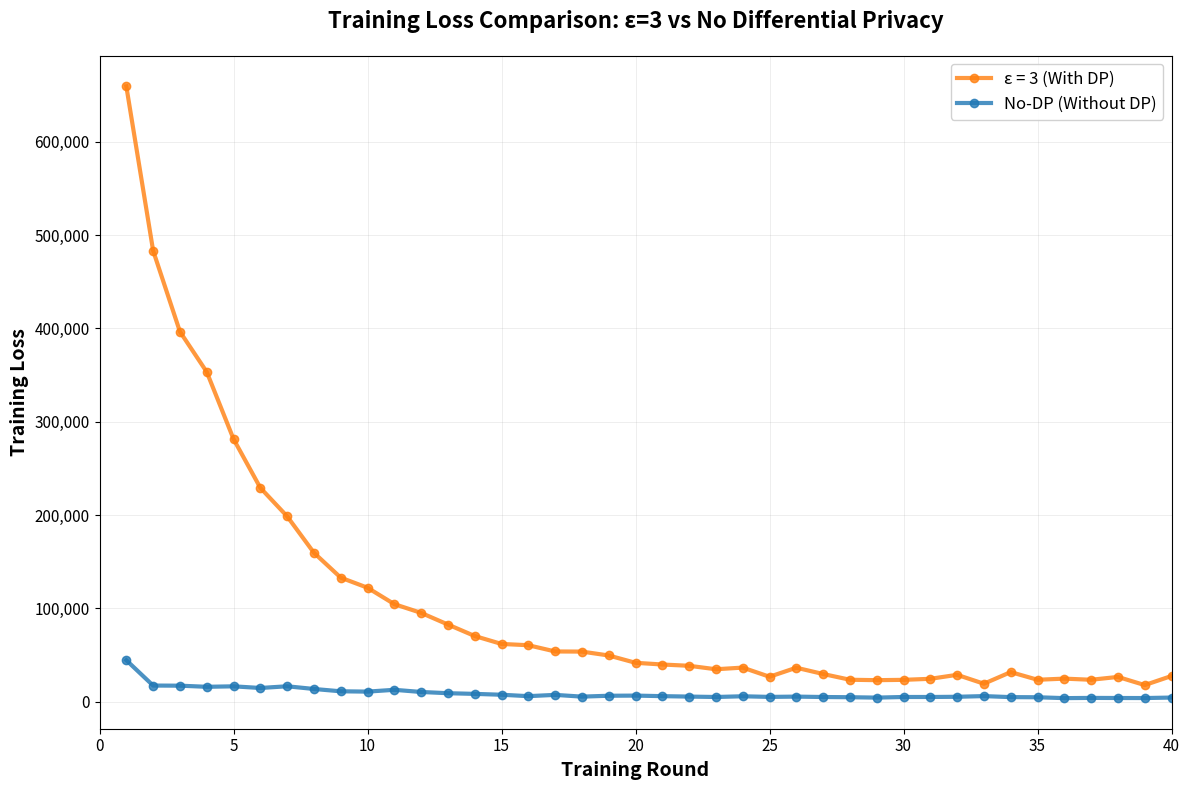

Reproduce this figure in Python.
import matplotlib.pyplot as plt
import numpy as np

# Data for epsilon=3 (with DP)
epsilon_3_rounds = list(range(1, 41))
epsilon_3_losses = [659199.92, 483229.64, 396499.39, 353337.89, 281478.39, 229222.60, 198675.05, 159644.99,
                   132996.99, 122190.27, 104612.81, 95236.17, 82764.78, 70453.97, 61968.95, 60601.66,
                   53919.11, 53777.78, 49602.87, 41775.70, 39944.98, 38570.83, 34862.08, 36628.49,
                   26842.59, 36512.28, 29786.93, 23624.42, 23163.22, 23513.80, 24629.21, 28885.76,
                   19360.37, 31811.58, 23601.03, 24823.02, 23602.06, 26641.22, 17912.43, 27628.48]

# Data for no-DP
no_dp_rounds = list(range(1, 41))
no_dp_losses = [44521.59, 17405.60, 17271.18, 16068.81, 16576.60, 14800.46, 16625.16, 13739.49,
               11247.19, 10910.61, 12837.88, 10524.55, 9206.30, 8482.80, 7560.35, 6039.88,
               7413.37, 5540.50, 6479.56, 6643.26, 6044.38, 5591.84, 5142.19, 5925.60,
               5244.84, 5561.54, 5125.18, 4907.27, 4485.08, 5155.49, 5154.33, 5371.27,
               6109.18, 5010.37, 4863.21, 3927.22, 4171.48, 4067.29, 4016.18, 4546.30]

# Create the plot
plt.figure(figsize=(12, 8))

# Plot both lines
plt.plot(epsilon_3_rounds, epsilon_3_losses, 'o-', linewidth=3, markersize=6,
         color='#ff7f0e', label='ε = 3 (With DP)', alpha=0.8)
plt.plot(no_dp_rounds, no_dp_losses, 'o-', linewidth=3, markersize=6,
         color='#1f77b4', label='No-DP (Without DP)', alpha=0.8)

# Formatting
plt.xlabel('Training Round', fontsize=14, fontweight='bold')
plt.ylabel('Training Loss', fontsize=14, fontweight='bold')
plt.title('Training Loss Comparison: ε=3 vs No Differential Privacy',
          fontsize=16, fontweight='bold', pad=20)

# Grid and styling
plt.grid(True, alpha=0.3, linestyle='-', linewidth=0.5)
plt.legend(loc='upper right', fontsize=12, framealpha=0.9)

# Format y-axis with commas
ax = plt.gca()
ax.yaxis.set_major_formatter(plt.FuncFormatter(lambda x, p: f'{x:,.0f}'))

# Set limits and ticks
plt.xlim(1, 40)
plt.xticks(range(0, 41, 5), fontsize=11)
plt.yticks(fontsize=11)

# Tight layout
plt.tight_layout()

# Save as high-quality PNG
plt.savefig('training_loss_comparison.png', dpi=300, bbox_inches='tight',
            facecolor='white', edgecolor='none')

# Display the plot
plt.show()

print("Plot saved as 'training_loss_comparison.png'")
print("File saved with 300 DPI for publication quality")